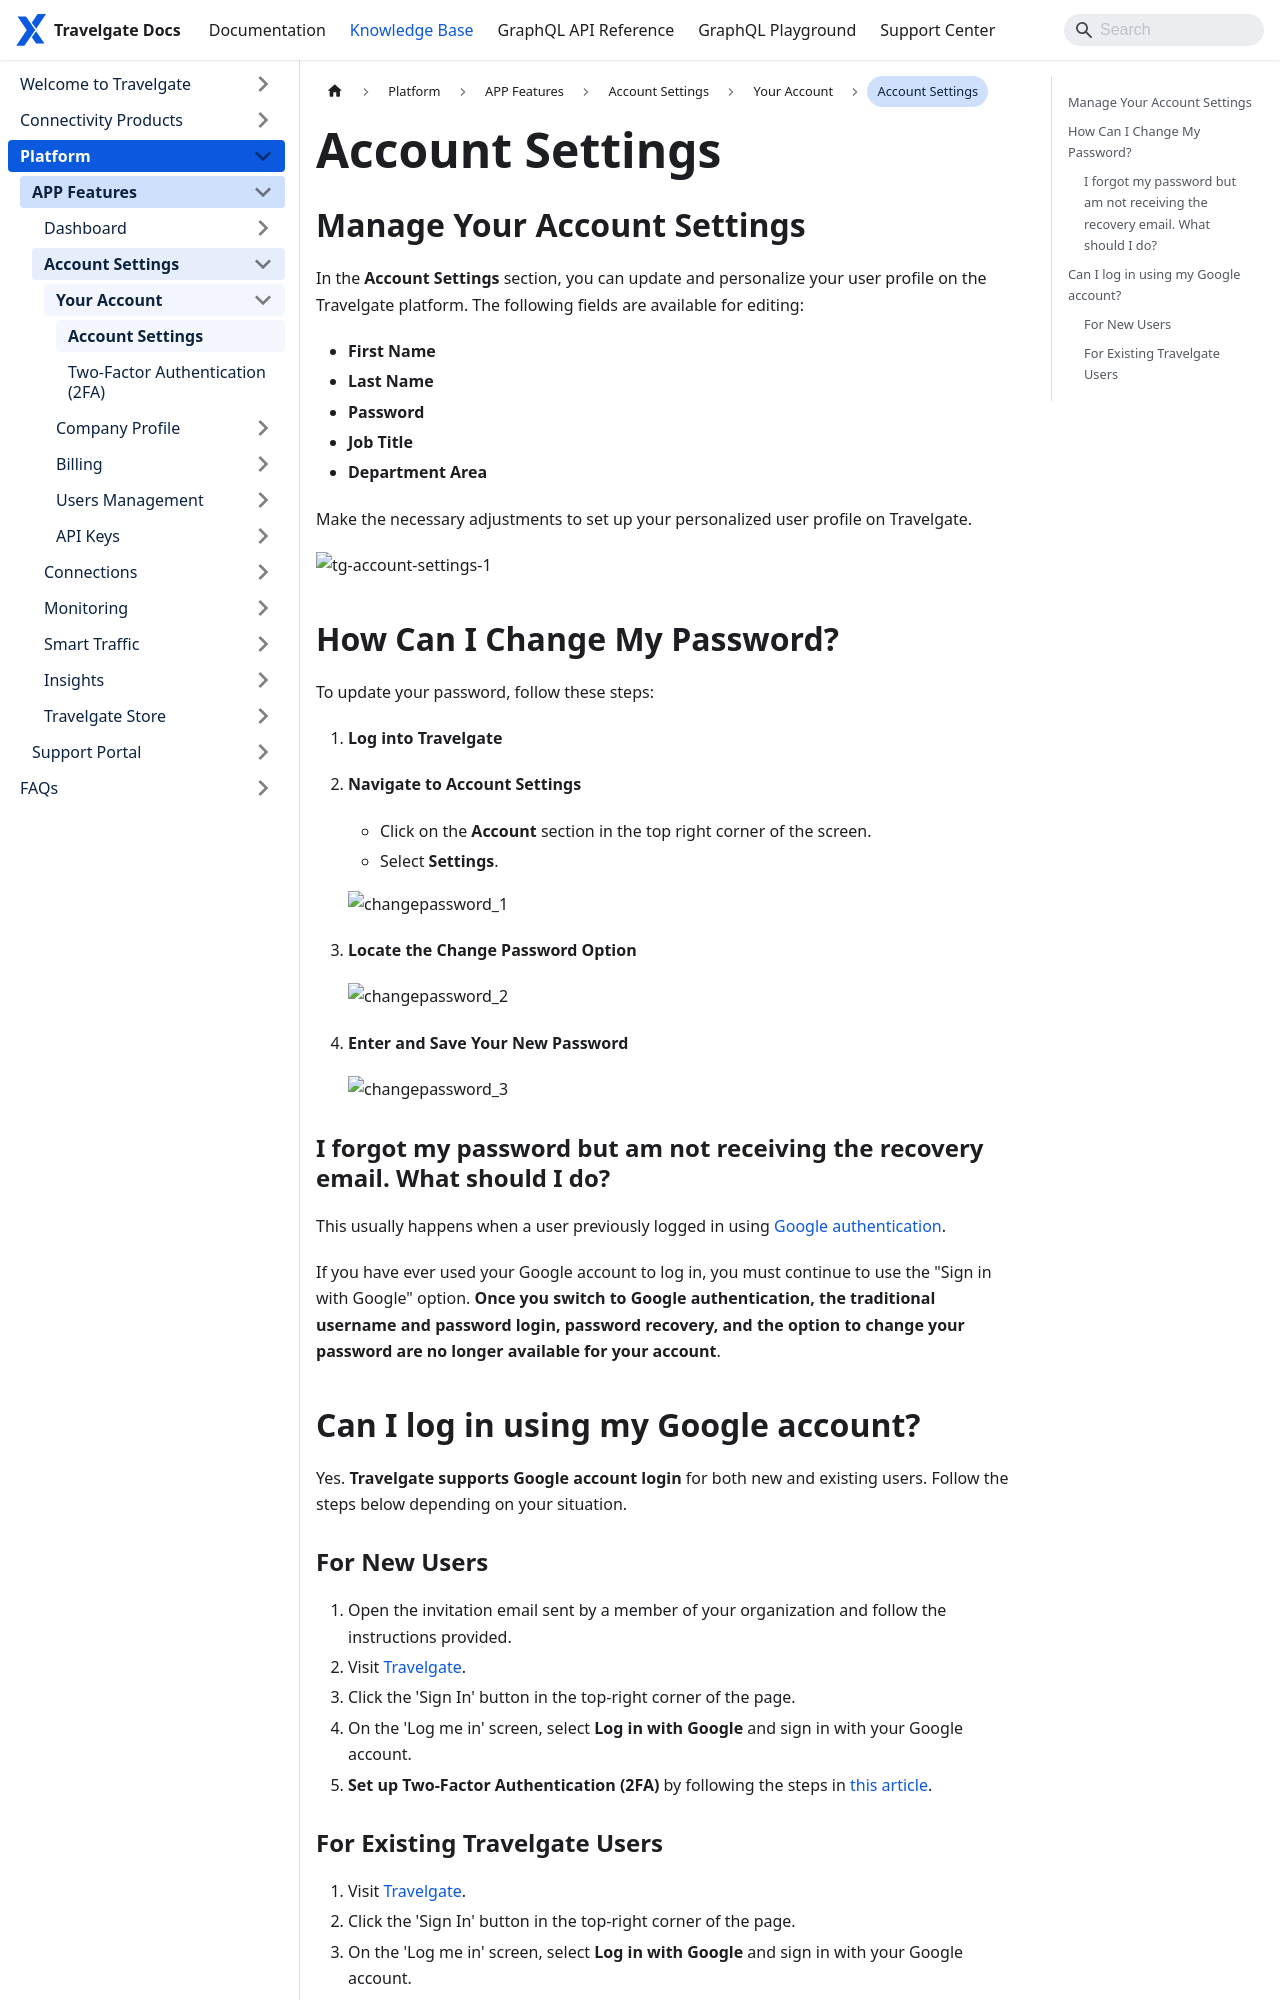

repository: Travelgate/documentation · page: kb/platform/app-features/account-settings/your-account/account-settings/index.html · generator: docusaurus

---
sidebar_position: 2
---

# Account Settings

## Manage Your Account Settings
In the **Account Settings** section, you can update and personalize your user profile on the Travelgate platform. The following fields are available for editing:

- **First Name**
- **Last Name**
- **Password**
- **Job Title**
- **Department Area**

Make the necessary adjustments to set up your personalized user profile on Travelgate.

![tg-account-settings-1](https://storage.travelgate.com/kbase/tg-account-settings-1.png)

## How Can I Change My Password?
To update your password, follow these steps:

1. **Log into Travelgate**
2. **Navigate to Account Settings**
   - Click on the **Account** section in the top right corner of the screen.
   - Select **Settings**.
   
   ![changepassword_1](https://storage.travelgate.com/kbase/changepassword_1.jpg)

3. **Locate the Change Password Option**
   
   ![changepassword_2](https://storage.travelgate.com/kbase/changepassword_2.jpg)

4. **Enter and Save Your New Password**
   
   ![changepassword_3](https://storage.travelgate.com/kbase/changepassword_3.jpg)


### I forgot my password but am not receiving the recovery email. What should I do?
This usually happens when a user previously logged in using [Google authentication](/kb/platform/app-features/account-settings/your-account/account-settings#can-i-log-in-using-my-google-account).

If you have ever used your Google account to log in, you must continue to use the "Sign in with Google" option. **Once you switch to Google authentication, the traditional username and password login, password recovery, and the option to change your password are no longer available for your account**.



## Can I log in using my Google account?

Yes. **Travelgate supports Google account login** for both new and existing users. Follow the steps below depending on your situation.
